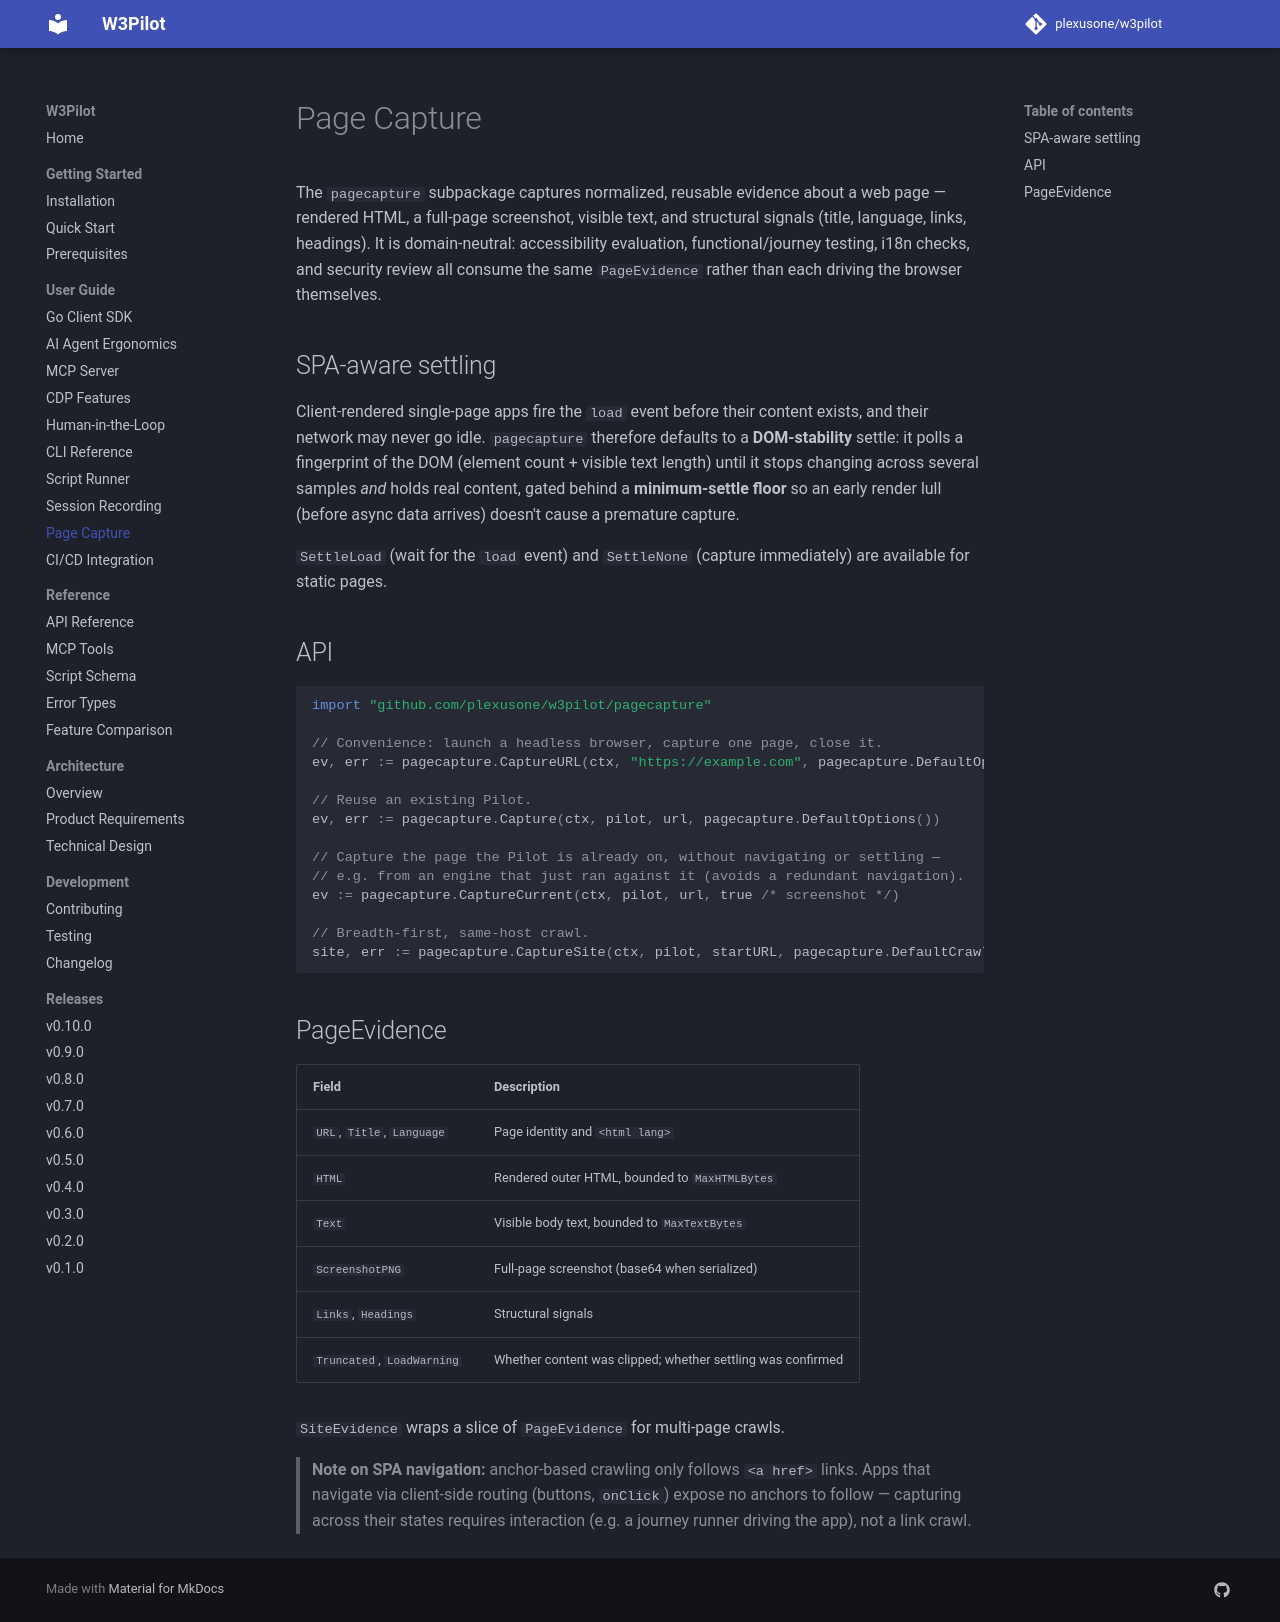

repository: plexusone/w3pilot · page: guide/page-capture/index.html · generator: mkdocs

# Page Capture

The `pagecapture` subpackage captures normalized, reusable evidence about a web
page — rendered HTML, a full-page screenshot, visible text, and structural
signals (title, language, links, headings). It is domain-neutral: accessibility
evaluation, functional/journey testing, i18n checks, and security review all
consume the same `PageEvidence` rather than each driving the browser themselves.

## SPA-aware settling

Client-rendered single-page apps fire the `load` event before their content
exists, and their network may never go idle. `pagecapture` therefore defaults to
a **DOM-stability** settle: it polls a fingerprint of the DOM (element count +
visible text length) until it stops changing across several samples *and* holds
real content, gated behind a **minimum-settle floor** so an early render lull
(before async data arrives) doesn't cause a premature capture.

`SettleLoad` (wait for the `load` event) and `SettleNone` (capture immediately)
are available for static pages.

## API

```go
import "github.com/plexusone/w3pilot/pagecapture"

// Convenience: launch a headless browser, capture one page, close it.
ev, err := pagecapture.CaptureURL(ctx, "https://example.com", pagecapture.DefaultOptions())

// Reuse an existing Pilot.
ev, err := pagecapture.Capture(ctx, pilot, url, pagecapture.DefaultOptions())

// Capture the page the Pilot is already on, without navigating or settling —
// e.g. from an engine that just ran against it (avoids a redundant navigation).
ev := pagecapture.CaptureCurrent(ctx, pilot, url, true /* screenshot */)

// Breadth-first, same-host crawl.
site, err := pagecapture.CaptureSite(ctx, pilot, startURL, pagecapture.DefaultCrawlOptions())
```

## PageEvidence

| Field | Description |
|-------|-------------|
| `URL`, `Title`, `Language` | Page identity and `<html lang>` |
| `HTML` | Rendered outer HTML, bounded to `MaxHTMLBytes` |
| `Text` | Visible body text, bounded to `MaxTextBytes` |
| `ScreenshotPNG` | Full-page screenshot (base64 when serialized) |
| `Links`, `Headings` | Structural signals |
| `Truncated`, `LoadWarning` | Whether content was clipped; whether settling was confirmed |

`SiteEvidence` wraps a slice of `PageEvidence` for multi-page crawls.

> **Note on SPA navigation:** anchor-based crawling only follows `<a href>`
> links. Apps that navigate via client-side routing (buttons, `onClick`) expose
> no anchors to follow — capturing across their states requires interaction
> (e.g. a journey runner driving the app), not a link crawl.
